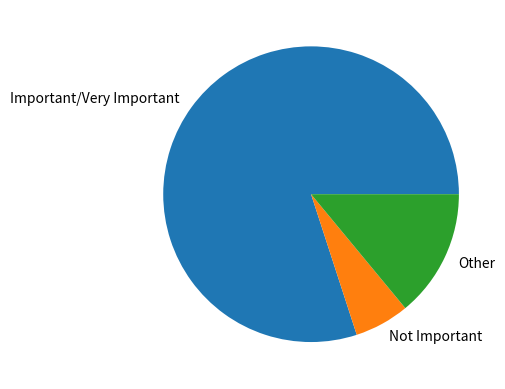

Source code (Python): (Note: this script raises an exception after producing the figure.)
import matplotlib.pyplot as plt

labels = ["Important/Very Important", "Not Important", "Other"]
values = [80, 6, 14]

fig, ax = plt.subplots()
ax.pie(values, labels=labels)
ax.show()
